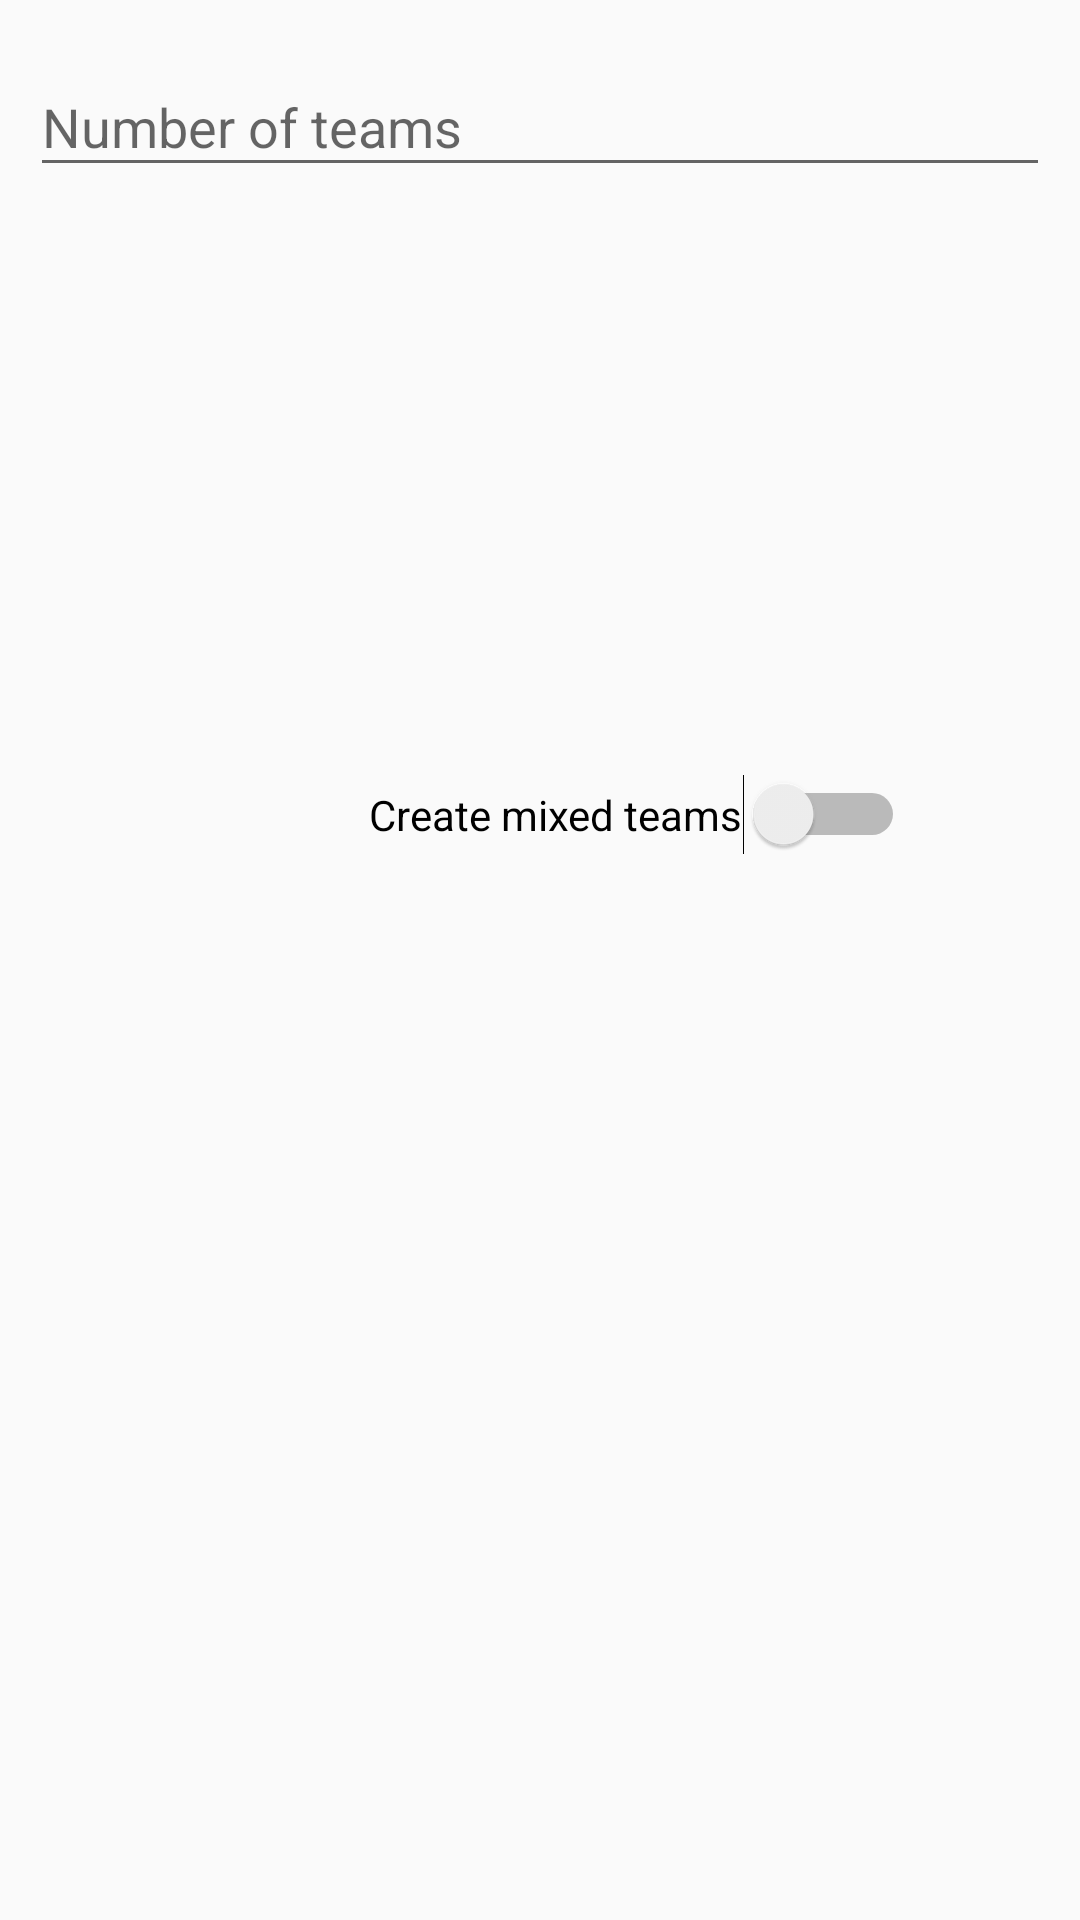

The Android layout XML behind this screen, and the referenced resources:
<!-- AndroidManifest.xml: application theme AppTheme -->
<!-- res/layout/fragment_wizard_category.xml -->
<?xml version="1.0" encoding="utf-8"?>
<android.support.constraint.ConstraintLayout xmlns:android="http://schemas.android.com/apk/res/android"
    xmlns:app="http://schemas.android.com/apk/res-auto"
    xmlns:tools="http://schemas.android.com/tools"
    android:layout_width="match_parent"
    android:layout_height="match_parent">

    <android.support.v7.widget.RecyclerView
        android:id="@+id/list_view"
        android:layout_width="0dp"
        android:layout_height="wrap_content"
        app:layout_constraintLeft_toLeftOf="parent"
        app:layout_constraintRight_toRightOf="parent"
        app:layout_constraintTop_toTopOf="parent" />

    <android.support.design.widget.TextInputLayout
        android:id="@+id/team_number_inputLayout"
        android:layout_width="0dp"
        android:layout_height="wrap_content"
        android:layout_marginLeft="@dimen/edit_text_view_margin_normal"
        android:layout_marginRight="@dimen/edit_text_view_margin_normal"
        android:layout_marginTop="@dimen/edit_text_view_margin_normal"
        app:layout_constraintLeft_toLeftOf="parent"
        app:layout_constraintRight_toRightOf="parent"
        app:layout_constraintTop_toBottomOf="@+id/list_view"
        android:layout_marginStart="@dimen/edit_text_view_margin_normal"
        android:layout_marginEnd="@dimen/edit_text_view_margin_normal">

        <EditText
            android:id="@+id/team_number"
            android:layout_width="match_parent"
            android:layout_height="wrap_content"
            android:hint="@string/select_number_of_teams"
            android:inputType="numberDecimal|numberSigned" />
    </android.support.design.widget.TextInputLayout>

    <Switch
        android:id="@+id/diverse_teams"
        android:layout_width="wrap_content"
        android:layout_height="wrap_content"
        android:layout_marginBottom="@dimen/edit_text_view_margin_normal"
        android:layout_marginLeft="@dimen/edit_text_view_margin_normal"
        android:layout_marginRight="@dimen/edit_text_view_margin_normal"
        android:layout_marginTop="@dimen/edit_text_view_margin_normal"
        android:text="@string/create_mixed_teams"
        app:layout_constraintBottom_toBottomOf="parent"
        app:layout_constraintHorizontal_bias="0.7"
        app:layout_constraintLeft_toLeftOf="parent"
        app:layout_constraintRight_toRightOf="parent"
        app:layout_constraintTop_toBottomOf="@+id/team_number_inputLayout"
        app:layout_constraintVertical_bias="0.35"
        android:layout_marginStart="@dimen/edit_text_view_margin_normal"
        android:layout_marginEnd="@dimen/edit_text_view_margin_normal" />
</android.support.constraint.ConstraintLayout>
<!-- resources referenced by this layout -->
<resources>
  <dimen name="edit_text_view_margin_normal">10dp</dimen>
  <string name="create_mixed_teams">Create mixed teams</string>
  <string name="select_number_of_teams">Number of teams</string>
  <style name="AppTheme" parent="Theme.AppCompat.Light.DarkActionBar">
          
          <item name="colorPrimary">@color/colorPrimary</item>
          <item name="colorPrimaryDark">@color/colorPrimaryDark</item>
          <item name="colorAccent">@color/colorAccent</item>
          <item name="android:navigationBarColor">@color/colorAccent</item>
      </style>
  <color name="colorPrimary">#ff9800</color>
  <color name="colorPrimaryDark">#E65100</color>
  <color name="colorAccent">#ff6d00</color>
</resources>
